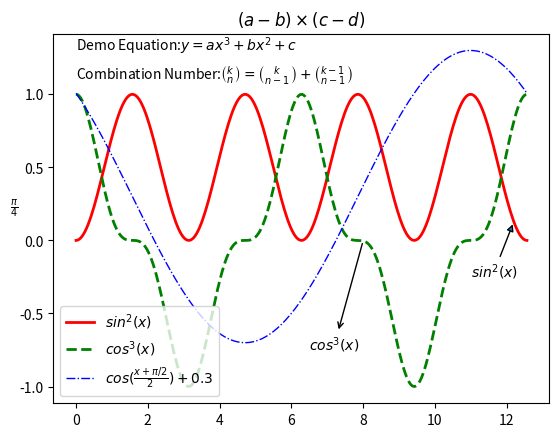

Write Python code to recreate this figure.
import numpy as np
import matplotlib.pyplot as plt

x = np.linspace(0, 4*np.pi, 300)
y1 = np.sin(x) ** 2
y2 = np.cos(x) ** 3
y3 = np.cos((x+np.pi/2)/2) + 0.3

# 绘制折线图，在label属性中使用公式，将会显示在图例中
plt.plot(x, y1, 'r-', lw=2, label='$sin^2(x)$')
plt.plot(x, y2, 'g--', lw=2, label='$cos^3(x)$')
plt.plot(x, y3, 'b-.', lw=1,
         label=r'$cos(\frac{x+\pi/2}{2})+0.3$')
# 在图形中输出文本和公式，把需要渲染为公式的字符串放在两个$之间
plt.text(0, 1.3, 'Demo Equation:$y=ax^3+bx^2+c$')
plt.text(0, 1.1, (r'Combination Number:$\binom{k}{n}='+
                  r'\binom{k}{n-1}+\binom{k-1}{n-1}$'))
# 在注解中显示公式
plt.annotate('$sin^2(x)$', xy=(12.2,np.sin(12.2)**2),
             xytext=(11,-0.25),
             # 实心箭头
             arrowprops={'arrowstyle':'-|>'})
plt.annotate('$cos^3(x)$', xy=(8,np.cos(8)**3),
             xytext=(6.5,-0.75),
             # 空心箭头
             arrowprops={'arrowstyle':'<-'})
# 在坐标轴标签和图形标题中显示公式
plt.ylabel(r'$\frac{\pi}{4}$', rotation=0)
plt.title(r'$(a-b)\times(c-d)$')
# 创建图例，显示在图形左下角
plt.legend(loc='lower left')
plt.show()
